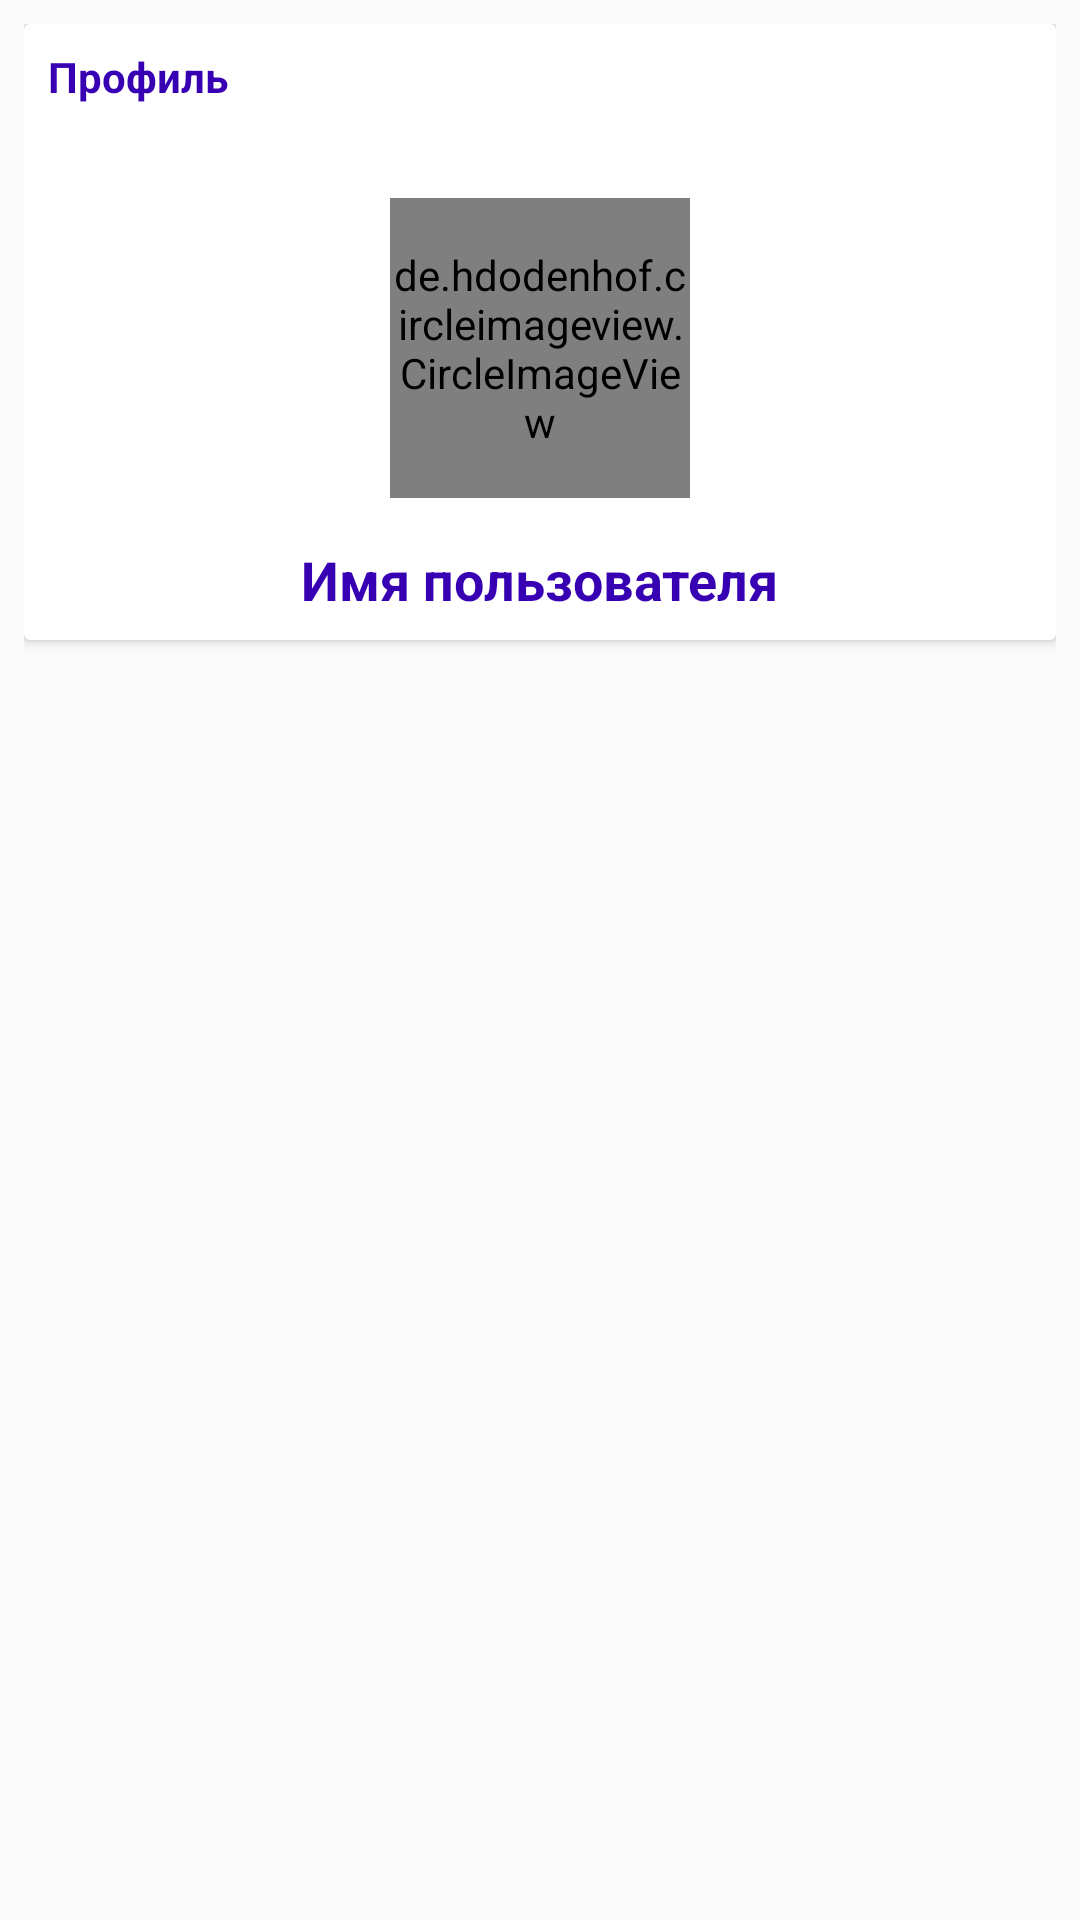

Here is an Android app screen rendered from its layout file. Give the layout XML and the strings, colors and styles it references.
<!-- AndroidManifest.xml: application theme AppTheme -->
<!-- res/layout/fragment_profile.xml -->
<?xml version="1.0" encoding="utf-8"?>
<RelativeLayout xmlns:android="http://schemas.android.com/apk/res/android"
    xmlns:tools="http://schemas.android.com/tools"
    android:layout_width="match_parent"
    android:layout_height="match_parent"
    android:padding="8dp"
    tools:context=".fragments.ProfileFragment">

    <androidx.cardview.widget.CardView
        android:layout_width="match_parent"
        android:layout_height="wrap_content">

        <RelativeLayout
            android:layout_width="match_parent"
            android:layout_height="wrap_content"
            android:padding="8dp">

            <TextView
                android:layout_width="wrap_content"
                android:layout_height="wrap_content"
                android:text="Профиль"
                android:textColor="@color/colorPrimaryDark"
                android:textStyle="bold"/>
            
            <de.hdodenhof.circleimageview.CircleImageView
                android:id="@+id/profile_image"
                android:layout_width="100dp"
                android:layout_height="100dp"
                android:layout_centerHorizontal="true"
                android:layout_marginTop="50dp"
                android:src="@drawable/default_avatar"
                />

            <TextView
                android:id="@+id/username"
                android:layout_width="wrap_content"
                android:layout_height="wrap_content"
                android:text="Имя пользователя"
                android:layout_below="@id/profile_image"
                android:layout_centerHorizontal="true"
                android:layout_marginTop="15dp"
                android:textColor="@color/colorPrimaryDark"
                android:textStyle="bold"
                android:textSize="18sp"/>

        </RelativeLayout>

    </androidx.cardview.widget.CardView>

</RelativeLayout>
<!-- resources referenced by this layout -->
<resources>
  <style name="AppTheme" parent="Theme.AppCompat.Light.NoActionBar">
          
          <item name="colorPrimary">@color/colorPrimary</item>
          <item name="colorPrimaryDark">@color/colorPrimaryDark</item>
          <item name="colorAccent">@color/colorAccent</item>
      </style>
  <!-- not gathered from this repository: default colours our renderer supplied (Android Studio template values) -->
  <color name="colorPrimary">#FF6200EE</color>
  <color name="colorPrimaryDark">#FF3700B3</color>
  <color name="colorAccent">#FF03DAC5</color>
</resources>
